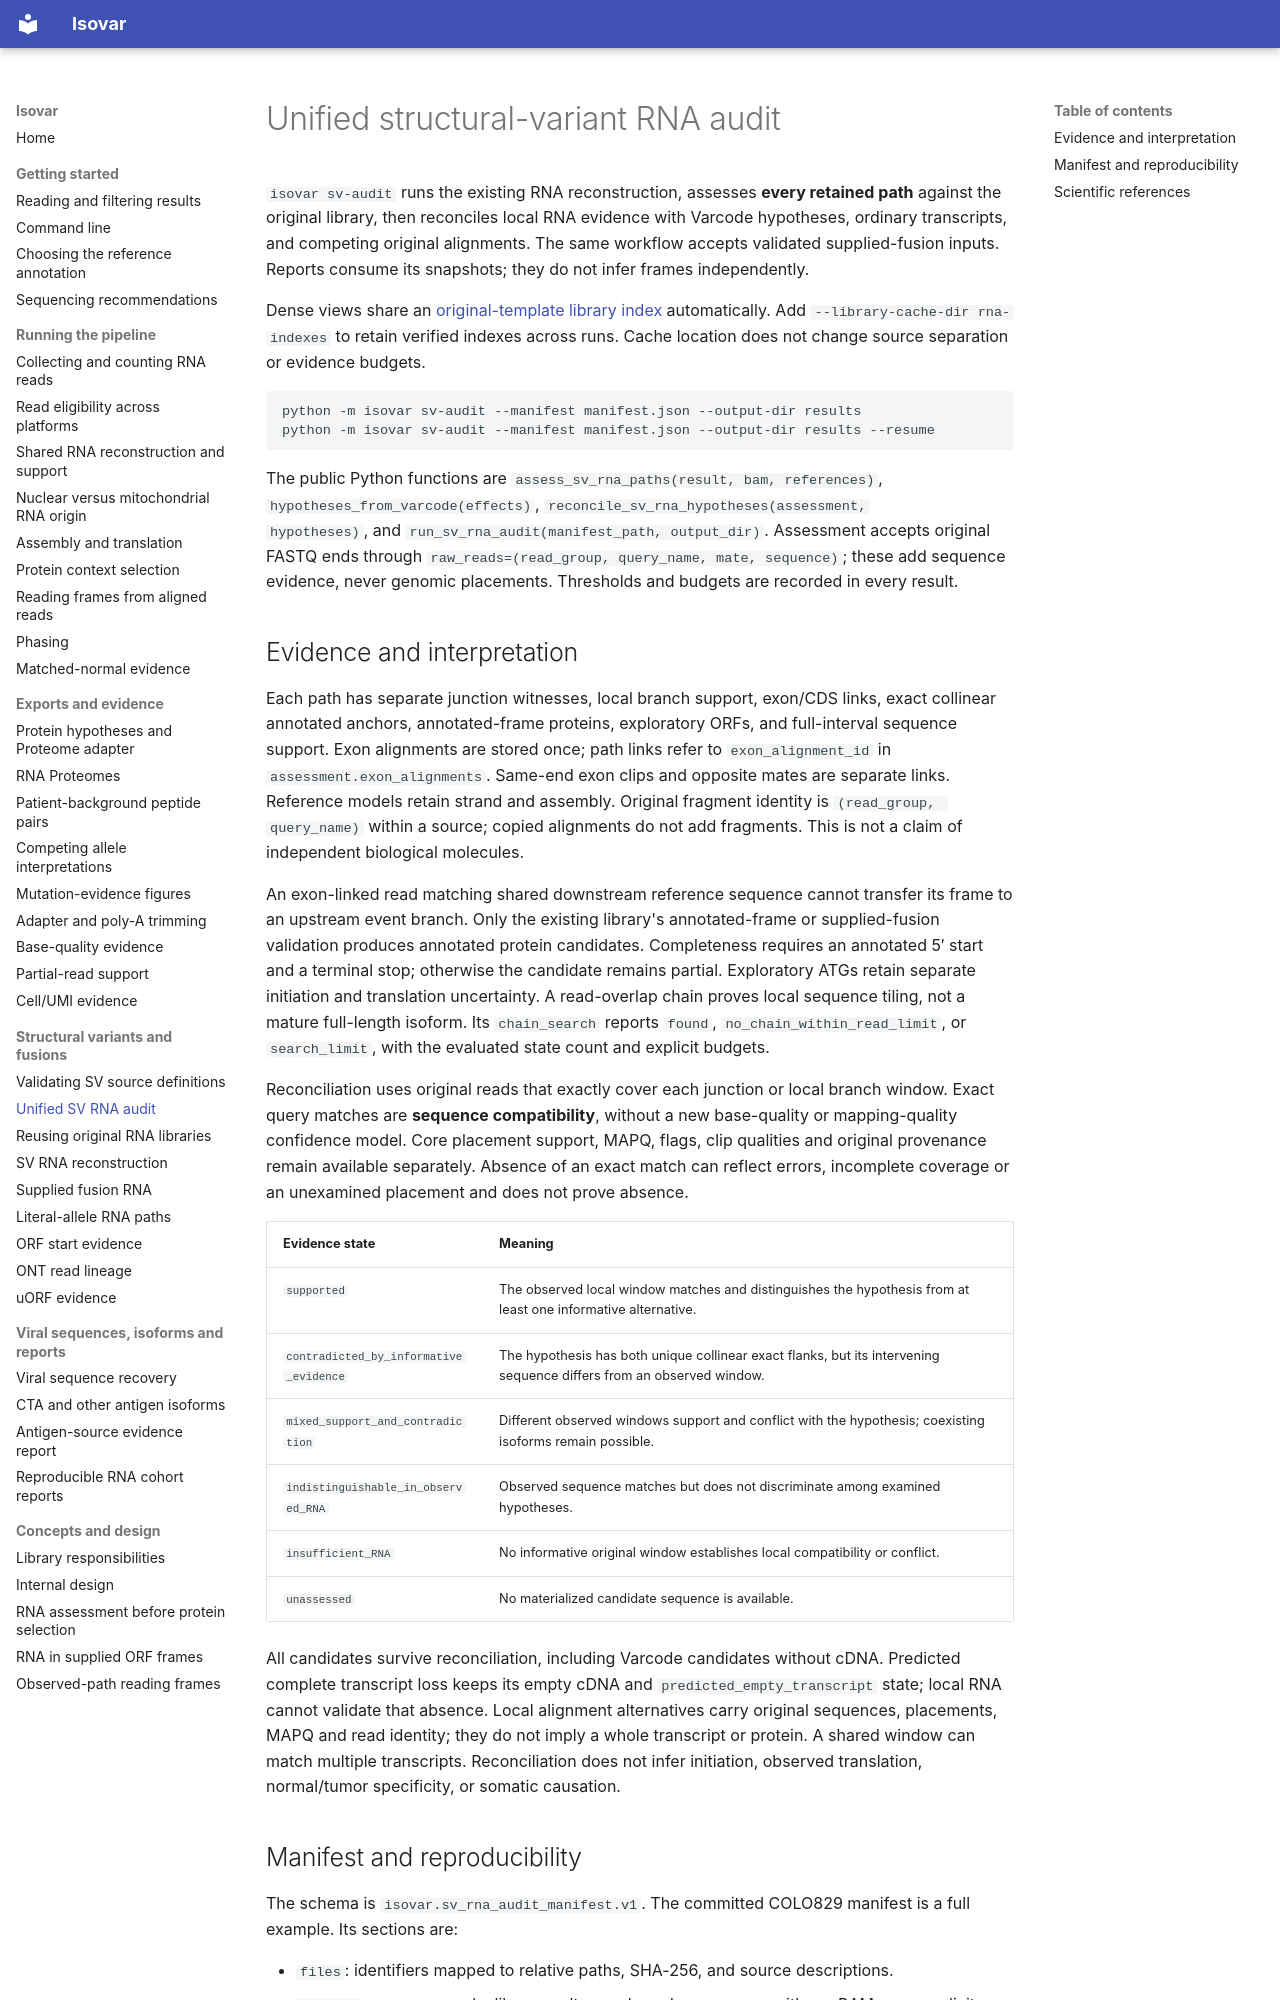

repository: openvax/isovar · page: sv-rna-audit/index.html · generator: mkdocs

# Unified structural-variant RNA audit

`isovar sv-audit` runs the existing RNA reconstruction, assesses **every retained
path** against the original library, then reconciles local RNA evidence with
Varcode hypotheses, ordinary transcripts, and competing original alignments.
The same workflow accepts validated supplied-fusion inputs. Reports consume its
snapshots; they do not infer frames independently.

Dense views share an [original-template library index](rna-library-index.md)
automatically. Add `--library-cache-dir rna-indexes` to retain verified indexes
across runs. Cache location does not change source separation or evidence budgets.

```sh
python -m isovar sv-audit --manifest manifest.json --output-dir results
python -m isovar sv-audit --manifest manifest.json --output-dir results --resume
```

The public Python functions are `assess_sv_rna_paths(result, bam, references)`,
`hypotheses_from_varcode(effects)`, `reconcile_sv_rna_hypotheses(assessment,
hypotheses)`, and `run_sv_rna_audit(manifest_path, output_dir)`. Assessment accepts
original FASTQ ends through `raw_reads=(read_group, query_name, mate, sequence)`;
these add sequence evidence, never genomic placements. Thresholds and budgets
are recorded in every result.

## Evidence and interpretation

Each path has separate junction witnesses, local branch support, exon/CDS links,
exact collinear annotated anchors, annotated-frame proteins, exploratory ORFs,
and full-interval sequence support. Exon alignments are stored once; path links
refer to `exon_alignment_id` in `assessment.exon_alignments`. Same-end exon clips and opposite mates are
separate links. Reference models retain strand and assembly. Original fragment
identity is `(read_group, query_name)` within a source; copied alignments do not
add fragments. This is not a claim of independent biological molecules.

An exon-linked read matching shared downstream reference sequence cannot
transfer its frame to an upstream event branch. Only the existing library's
annotated-frame or supplied-fusion validation produces annotated protein
candidates. Completeness requires an annotated 5′ start and a terminal stop;
otherwise the candidate remains partial. Exploratory ATGs retain separate
initiation and translation uncertainty. A read-overlap chain proves local
sequence tiling, not a mature full-length isoform. Its `chain_search` reports
`found`, `no_chain_within_read_limit`, or `search_limit`, with the evaluated
state count and explicit budgets.

Reconciliation uses original reads that exactly cover each junction or local
branch window. Exact query matches are **sequence compatibility**, without a
new base-quality or mapping-quality confidence model. Core placement support,
MAPQ, flags, clip qualities and original provenance remain available separately.
Absence of an exact match can reflect errors, incomplete coverage or an
unexamined placement and does not prove absence.

| Evidence state | Meaning |
|---|---|
| `supported` | The observed local window matches and distinguishes the hypothesis from at least one informative alternative. |
| `contradicted_by_informative_evidence` | The hypothesis has both unique collinear exact flanks, but its intervening sequence differs from an observed window. |
| `mixed_support_and_contradiction` | Different observed windows support and conflict with the hypothesis; coexisting isoforms remain possible. |
| `indistinguishable_in_observed_RNA` | Observed sequence matches but does not discriminate among examined hypotheses. |
| `insufficient_RNA` | No informative original window establishes local compatibility or conflict. |
| `unassessed` | No materialized candidate sequence is available. |

All candidates survive reconciliation, including Varcode candidates without
cDNA. Predicted complete transcript loss keeps its empty cDNA and
`predicted_empty_transcript` state; local RNA cannot validate that absence. Local alignment alternatives carry original sequences, placements, MAPQ
and read identity; they do not imply a whole transcript or protein. A shared
window can match multiple transcripts. Reconciliation does not infer initiation,
observed translation, normal/tumor specificity, or somatic causation.
